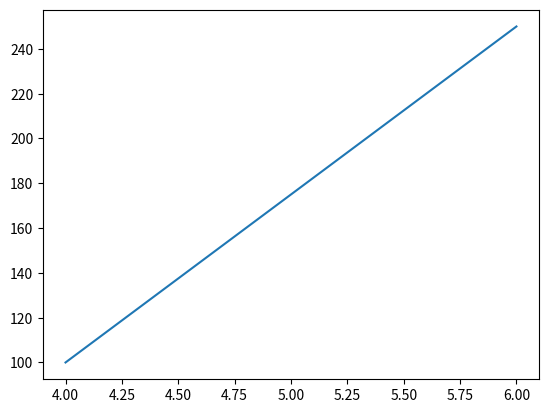

The matplotlib source for this figure:
import matplotlib.pyplot as plt
import numpy as np

xpoint = np.array([4,6])
ypoint = np.array([100,250])
plt.plot(xpoint,ypoint)
plt.show()